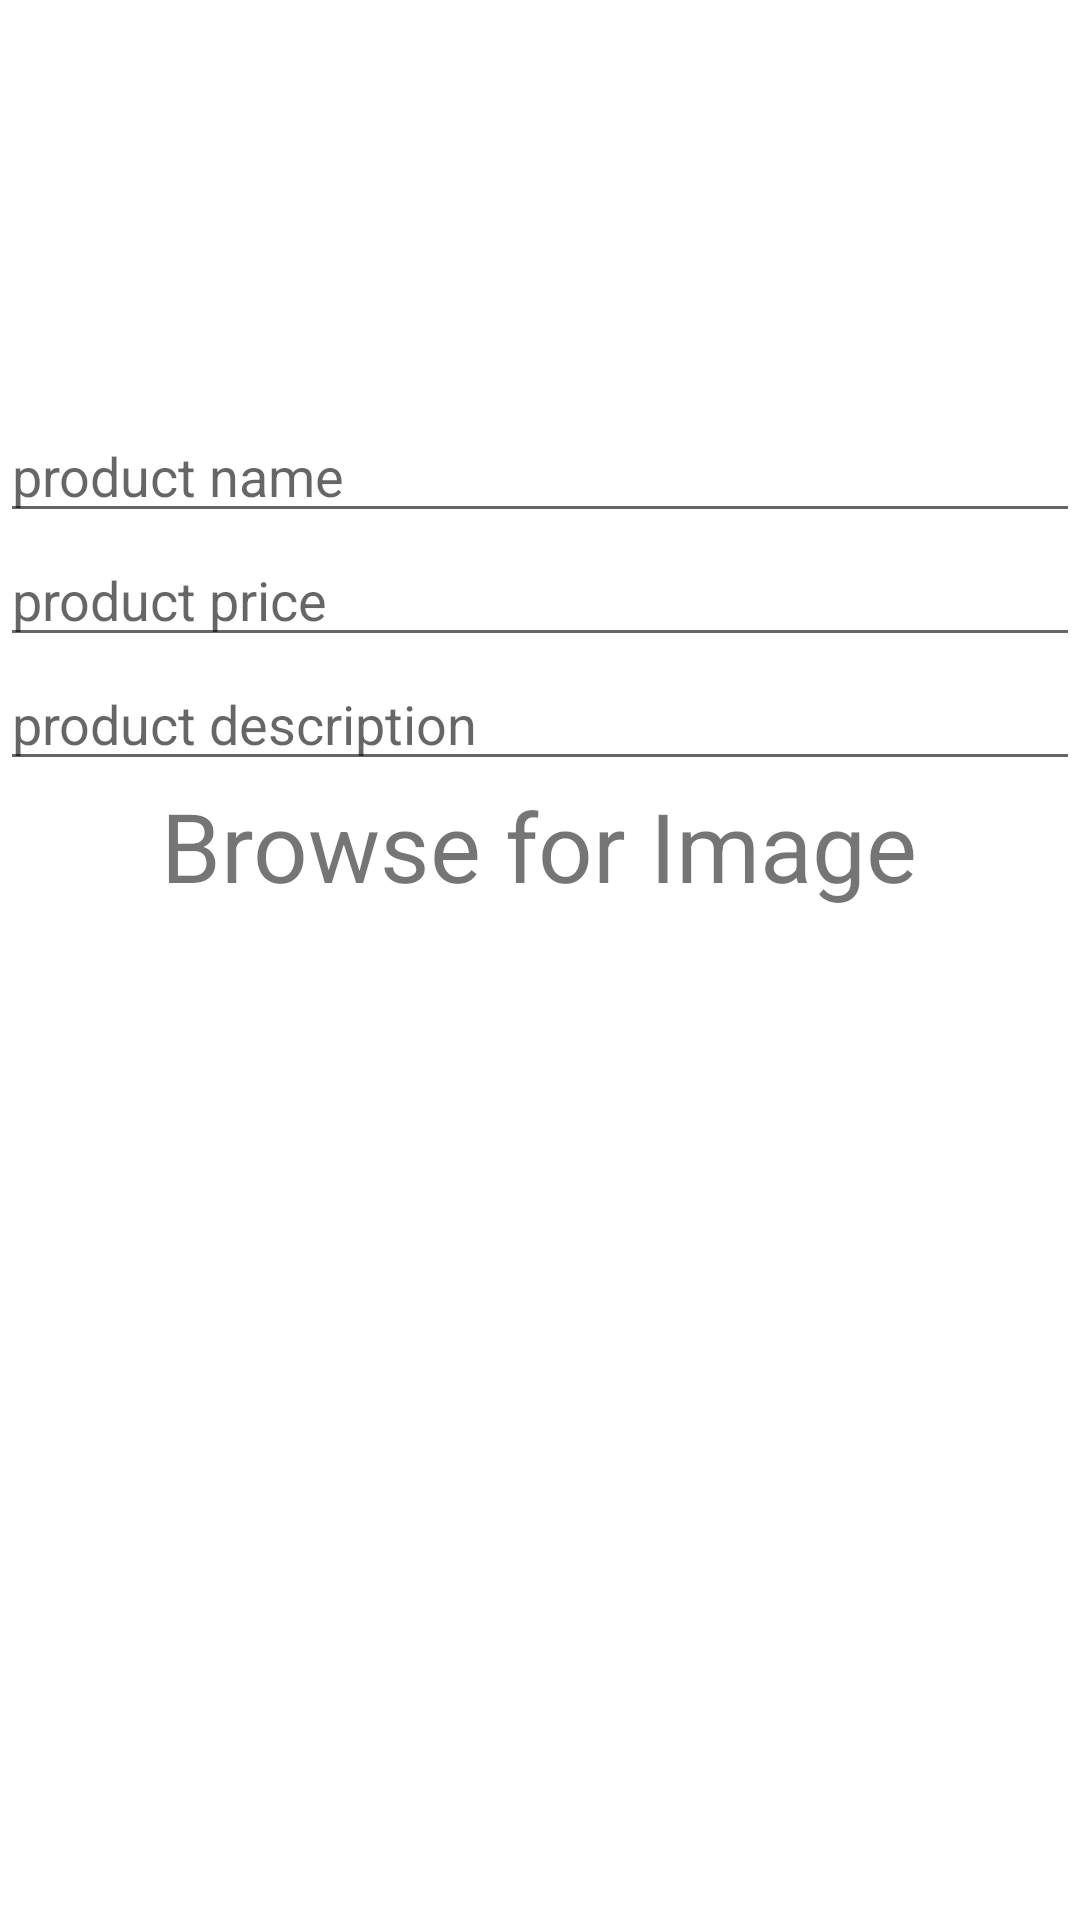

This screen was rendered from an Android layout file. Write that file and the resources it references.
<!-- AndroidManifest.xml: application theme Theme.PostAPI_Demo -->
<!-- res/layout/fragment_add_product.xml -->
<?xml version="1.0" encoding="utf-8"?>
<LinearLayout xmlns:android="http://schemas.android.com/apk/res/android"
    android:layout_width="match_parent"
    android:layout_height="match_parent"
    android:gravity="center"
    android:orientation="vertical"
    android:background="@android:color/transparent">
    <EditText
        android:id="@+id/proName"
        android:layout_width="match_parent"
        android:layout_height="wrap_content"
        android:hint="product name" />
    <EditText
        android:id="@+id/proPrice"
        android:layout_width="match_parent"
        android:layout_height="wrap_content"
        android:hint="product price" />
    <EditText
        android:id="@+id/proDes"
        android:layout_width="match_parent"
        android:layout_height="wrap_content"
        android:hint="product description" />

    <LinearLayout
        android:layout_width="wrap_content"
        android:layout_height="wrap_content"
        android:gravity="center"
        android:orientation="vertical">
        <TextView
            android:layout_width="wrap_content"
            android:layout_height="wrap_content"
            android:foregroundGravity="center"
            android:text="Browse for Image"
            android:textSize="32sp" />
      <ImageView
        android:layout_width="200dp"
        android:id="@+id/proImage"
        android:layout_height="200dp"
        android:gravity="center"
        android:text="All_Product Fragment"
        android:textSize="30dp"
        android:autofillHints="fetch image from gallery"
          android:tooltipText="add image"
          android:src="@drawable/baseline_image_24"/>
    </LinearLayout>
    <RelativeLayout
        android:layout_width="wrap_content"
        android:layout_height="wrap_content">

        <Button
            android:id="@+id/btn_addProduct"
            android:layout_width="wrap_content"
            android:layout_height="wrap_content"
            android:text="Add Product"
            android:visibility="gone" />

        <Button
            android:id="@+id/btn_updtProduct"
            android:layout_width="wrap_content"
            android:layout_height="wrap_content"
            android:text="Update Product"
            android:visibility="gone" />
    </RelativeLayout>
</LinearLayout>
<!-- resources referenced by this layout -->
<resources>
  <style name="Theme.PostAPI_Demo" parent="Theme.MaterialComponents.DayNight.NoActionBar">
          
          <item name="colorPrimary">@color/purple_500</item>
          <item name="colorPrimaryVariant">@color/purple_700</item>
          <item name="colorOnPrimary">@color/white</item>
          
          <item name="colorSecondary">@color/teal_200</item>
          <item name="colorSecondaryVariant">@color/teal_700</item>
          <item name="colorOnSecondary">@color/white</item>
          
          <item name="android:statusBarColor">?attr/colorPrimaryVariant</item>
          
      </style>
  <!-- not gathered from this repository: default colours our renderer supplied (Android Studio template values) -->
  <color name="purple_500">#FF6200EE</color>
  <color name="purple_700">#FF3700B3</color>
  <color name="teal_200">#FF03DAC5</color>
  <color name="teal_700">#FF018786</color>
  <color name="white">#FFFFFFFF</color>
</resources>
